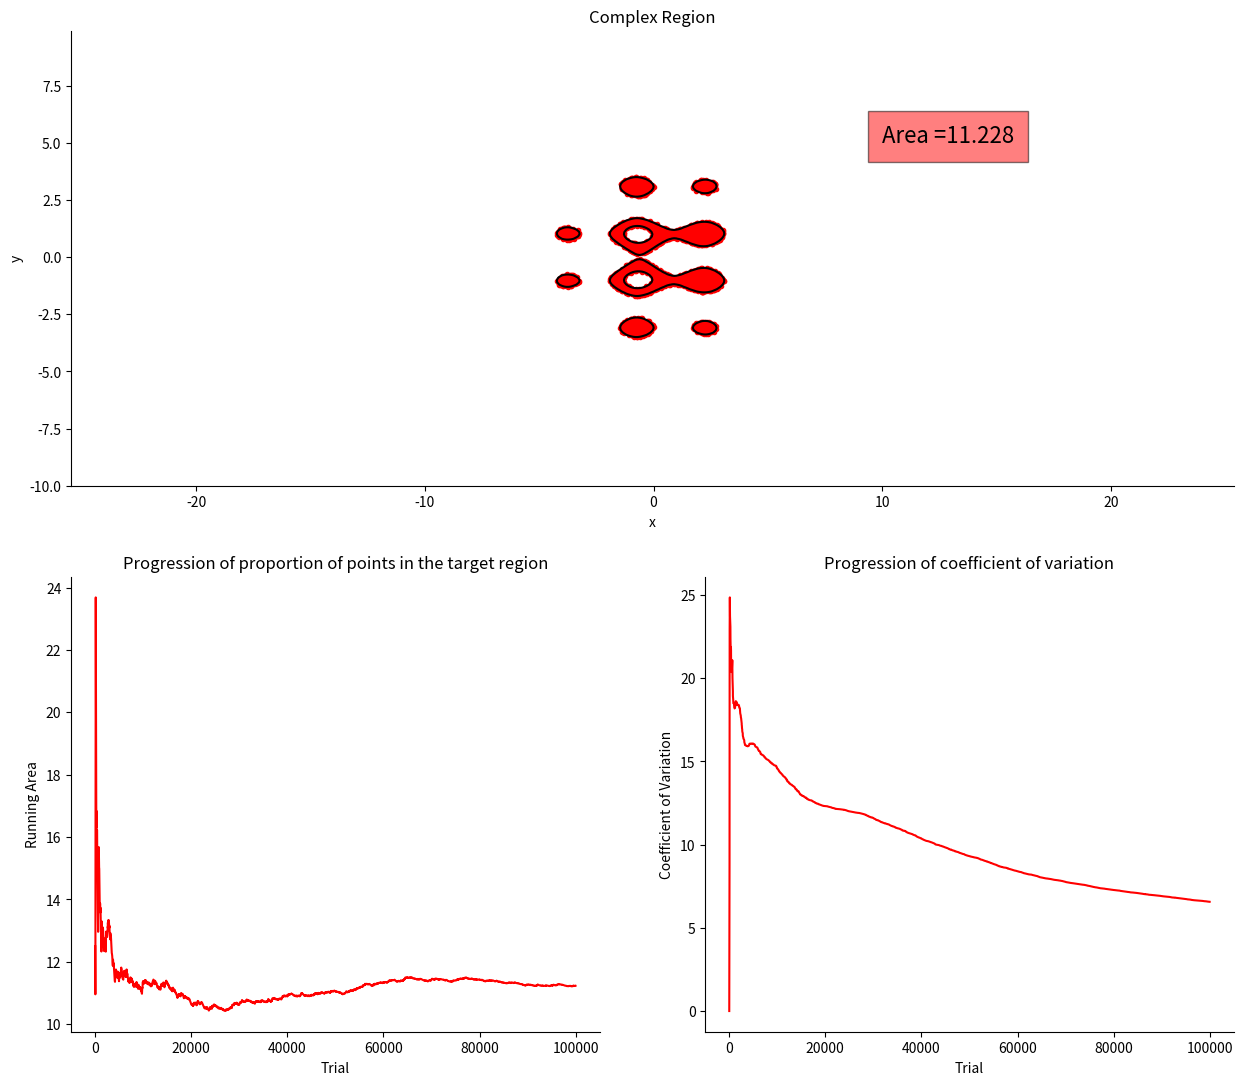

Recreate this plot in Python.
import numpy as np
import matplotlib
from matplotlib import cm
import matplotlib.pyplot as plt
from mpl_toolkits.mplot3d import Axes3D
import random

matplotlib.rcParams['xtick.direction'] = 'out'
matplotlib.rcParams['ytick.direction'] = 'out'

# Define the equal ranges for variables X and Y
upper_bound = 10
lower_bound = -10
x_upper_bound = upper_bound
x_lower_bound = lower_bound
y_upper_bound = upper_bound
y_lower_bound = lower_bound

# Create the terrain for the function to be optimized
# that represents a very rough terrain
xx = np.arange(x_lower_bound,x_upper_bound,0.1)
yy = np.arange(y_lower_bound,y_upper_bound,0.1)
X,Y = np.meshgrid(xx,yy)
def func(x):
	R = np.sqrt(x[0]**2 + x[1]**2) + 1.5*np.sin(2*x[0]) + 2*np.cos(3*x[1]) + np.spacing(1)
	Z = np.sin(R)/R
	return(Z)
Z = func(np.array([X,Y])) 

# Show the terrain in Figure 1
def PlotSurface(X,Y,Z):
	figure_1 = plt.figure()
	axes_1 = figure_1.gca(projection='3d')
	surface_1 = axes_1.plot_surface(X, Y, Z, rstride=2, cstride=2, cmap=cm.jet,
	                       linewidth = 0, antialiased=False)
	axes_1.set_xlim([-10,10])
	axes_1.set_ylim([-10,10])
	axes_1.set_zlim([-1.5,2])
	axes_1.view_init(30,-120)
	axes_1.set_xlabel('x')
	axes_1.set_ylabel('y')
	axes_1.set_zlabel('z')
	plt.show(block=True)

#PlotSurface(X,Y,Z)

# Sample n random values of X and Y
n = 10**5
threshold = 0.8

# SETTING SEED HERE, so that each time you run this you
# get a different set of random numbers
random.seed()

x_random = [random.uniform(x_lower_bound,x_upper_bound) for i in range(n)]
y_random = [random.uniform(y_lower_bound,y_upper_bound) for i in range(n)]

# Plot the resulting histograms for the random numbers
def PlotHistogram(X,bins):
	fig = plt.figure()
	ax = fig.gca()
	ax.spines['right'].set_visible(False)
	ax.spines['top'].set_visible(False)
	ax.xaxis.set_ticks_position('bottom')
	ax.yaxis.set_ticks_position('left')
	# the histogram of the data
	plt.hist(X,bins, normed=1, facecolor='green', alpha=0.75)
	plt.ylabel('Frequency')
	plt.show()

#PlotHistogram(x_random,20)
#PlotHistogram(y_random,20)

area = 0
running_area = []
index = []
coef_variation = []
x_area = []
y_area = []

# Monte Carlo Loop
for i in range(n):
	if func([x_random[i], y_random[i]]) > threshold:
		area +=1
		index.append(i)
		running_area.append(area*400/i)
		coef_variation.append(100*np.std(running_area)/np.mean(running_area))
		x_area.append(x_random[i])
		y_area.append(y_random[i])

def PlotMonteCarloAnalysis(area,running_area,coef_variation,index,area_value):
	fig = plt.figure(figsize = (15,13))
	text = 'Area =' + str(area_value*20*20/n)


	subplot_1 = plt.subplot(2,1,1)
	subplot_1.plot(area[0],area[1],'r.')
	subplot_1.contour(X,Y,Z,[threshold], colors = 'k', linewidth = 3)
	axes_1 = fig.gca()
	axes_1.spines['right'].set_visible(False)
	axes_1.spines['top'].set_visible(False)
	axes_1.xaxis.set_ticks_position('bottom')
	axes_1.yaxis.set_ticks_position('left')
	axes_1.set_xlabel('x')
	axes_1.set_ylabel('y')
	axes_1.set_title('Complex Region')
	axes_1.set_aspect('equal', 'datalim')
	axes_1.text(10, 5, text, style='italic', fontsize = 16,
        		bbox={'facecolor':'red', 'alpha':0.5, 'pad':10})

	subplot_2 = plt.subplot(2,2,3)
	subplot_2.plot(index,running_area,'r-')
	axes_2 = fig.gca()
	axes_2.spines['right'].set_visible(False)
	axes_2.spines['top'].set_visible(False)
	axes_2.xaxis.set_ticks_position('bottom')
	axes_2.yaxis.set_ticks_position('left')
	axes_2.set_xlabel('Trial')
	axes_2.set_ylabel('Running Area')
	axes_2.set_title('Progression of proportion of points in the target region')
	
	subplot_3 = plt.subplot(2,2,4)
	subplot_3.plot(index,coef_variation,'r-')
	axes_3 = fig.gca()
	axes_3.spines['right'].set_visible(False)
	axes_3.spines['top'].set_visible(False)
	axes_3.xaxis.set_ticks_position('bottom')
	axes_3.yaxis.set_ticks_position('left')
	axes_3.set_xlabel('Trial')
	axes_3.set_ylabel('Coefficient of Variation')
	axes_3.set_title('Progression of coefficient of variation')

	plt.show()

PlotMonteCarloAnalysis([x_area, y_area],running_area,coef_variation,index,area)
